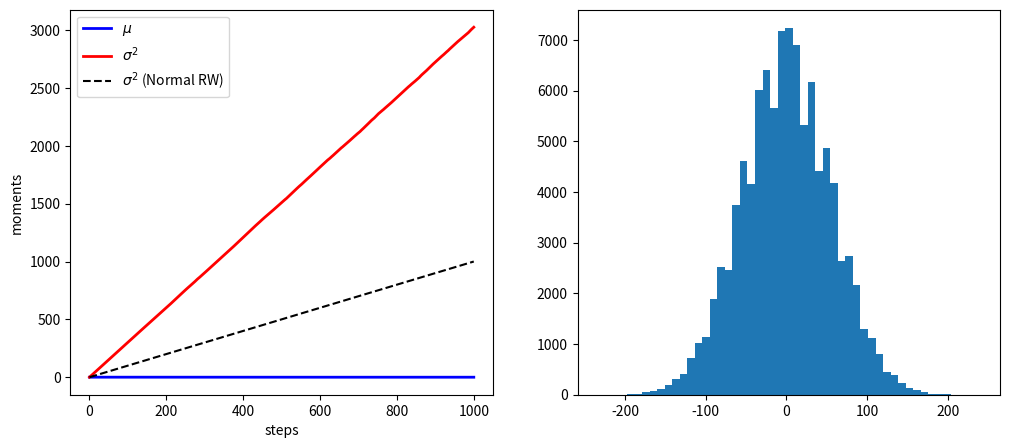

Here is the Python script that generated this plot: (Note: this script raises an exception after producing the figure.)
#!/usr/bin/env python3
# -*- coding: utf-8 -*-
"""
%**************************************************************************
%*     Exercise 16.2                                                      *
%*     filename: ch16pr02.m                                               *
%*     program listing number: 16.2                                       *
%*                                                                        *
%*     This program simulates the one-dimensional persistent random walk. *
%*                                                                        *
%*     Programed by Ryoichi Kawai for Computational Physics Course.       *
%*     Last modification:  03/04/2017.                                    *
%**************************************************************************
"""
import numpy as np
import matplotlib.pyplot as plt

# parameters
p=0.75   # persistent jump probability
M=100000  # number of particles
N=1000    # number of steps

mu=np.zeros(N+1)
sigma2=np.zeros(N+1)
t=np.linspace(0,N,N+1)

# initial states
x=np.zeros(M)  # reset the trajectories
mu[0]=0.
sigma2[0]=0.

d=np.random.choice([-1,1],M)
x=x+d # unbiased initial jump
mu[1]=np.sum(x)/M        # mean
sigma2[1]=np.sum(x**2)/M-mu[1]**2  #variance

for i in range(1,N+1):
    r=np.random.rand(M)
    k=r>p  # direction is reversed.
    d[k]=-d[k]
    x=x+np.sign(d)        # jump
    mu[i]=np.sum(x)/M;       # mean
    sigma2[i]=np.sum(x**2)/M  # ariance

plt.figure(figsize=(12,5))
plt.subplot(1,2,1)
plt.plot(t,mu,'-b',label=r'$\mu$',linewidth=2)
plt.plot(t,sigma2,'-r',label=r'$\sigma^2$',linewidth=2)
plt.plot(t,t,'--k',label='$\sigma^2$ (Normal RW)')
plt.legend(loc=2)
plt.xlabel('steps')
plt.ylabel('moments')

plt.subplot(1,2,2)
n, X, Y = plt.hist(x,51,normed=True,label='persistent RW')
dX=X[2]-X[1]
Z=1.0/np.sqrt(2.0*np.pi*N)*np.exp(-X**2/(2.0*N))
plt.plot(X,Z,'-r',label='normal RW')
plt.xlabel('x')
plt.ylabel('probability distribution')
plt.legend(loc=1)
plt.show()
